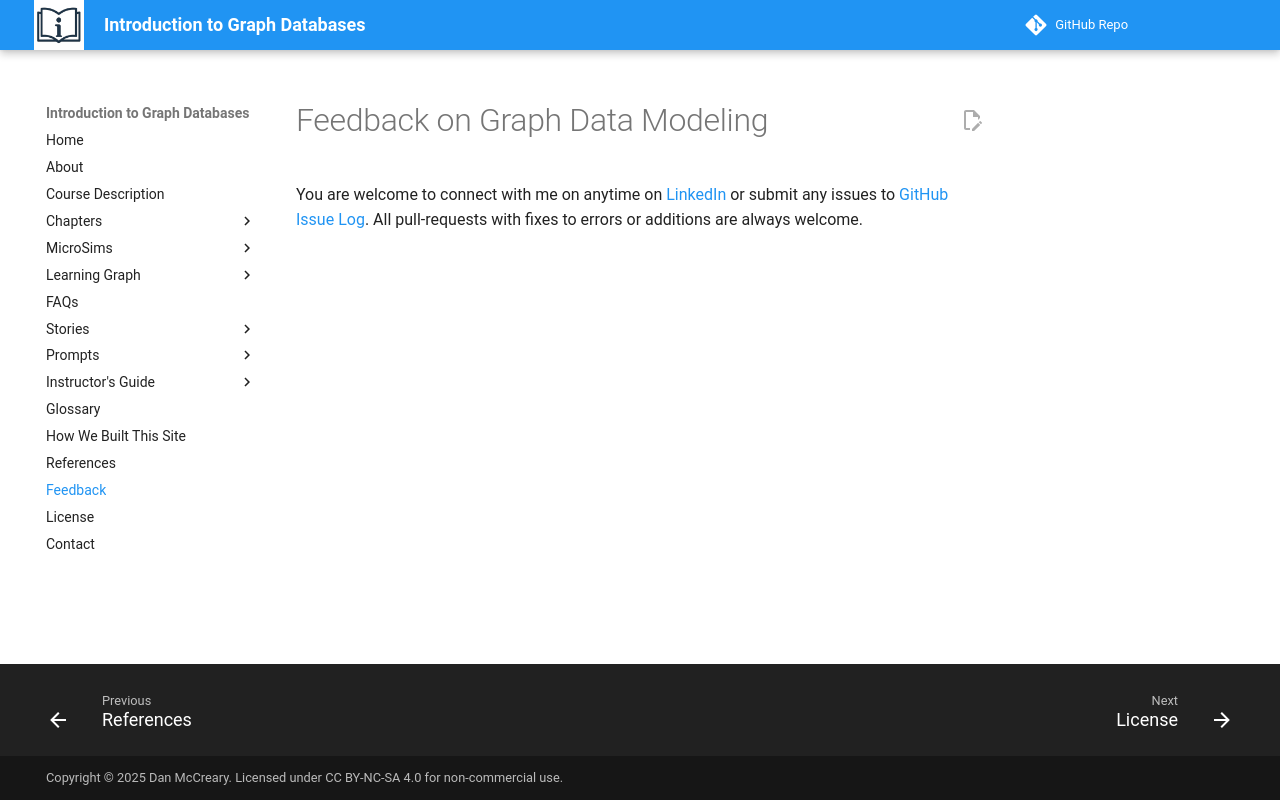

repository: dmccreary/intro-to-graph · page: feedback/index.html · generator: mkdocs

# Feedback on Graph Data Modeling

You are welcome to connect with me on anytime on [LinkedIn](https://www.linkedin.com/in/danmccreary/) or submit any issues to [GitHub Issue Log](https://github.com/dmccreary/intro-to-graph/issues).  All pull-requests with
fixes to errors or additions are always welcome.

<!--
If you would like to fill out a short [survey](https://forms.gle/iDKm39J5Bgvmxket8) and give us ideas on how we can create better tools for intelligent textbooks in the future.
-->
